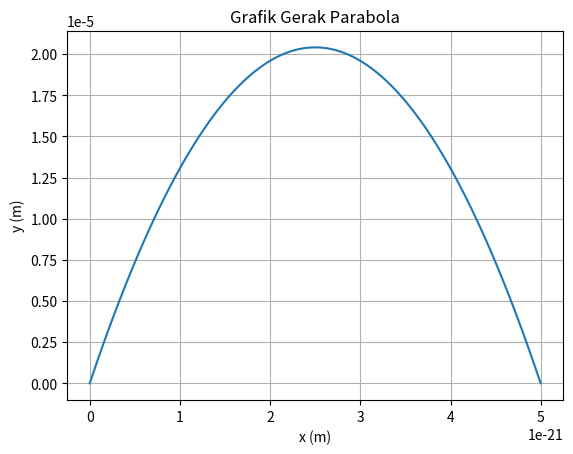

Recreate this plot in Python.
import matplotlib.pyplot as plt
import numpy as np

alpha = np.radians(90)
g = 9.8
v0 = 20.0*(10**(-3))
x0,y0 = 0,0

v0x = v0*np.cos(alpha)
v0y = v0*np.sin(alpha)

X = ((v0**2)*np.sin(2*alpha))/(2*g)
print("Jarak Horizontal Maksimum = ",X," m")
Y = ((v0**2)*(np.sin(alpha)**2))/(2*g)
print("Jarak Vertikal Maksimum = ",Y," m")
T = (2*v0*np.sin(alpha))/g
print("Waktu Mencapai Jarak Horizontal Maksimum = ",T," s")
print("\n")

t = np.arange(0.0, T, 10**(-6))
y = v0y*t - 0.5*g*t**2
x = v0x*t

vx = v0x
vy = v0y - g*t

v = np.sqrt(vx**2+vy**2)

fig, ax = plt.subplots()
ax.plot(x, y)
ax.set(xlabel='x (m)', ylabel= 'y (m)', title='Grafik Gerak Parabola')
ax.grid()

plt.show()
